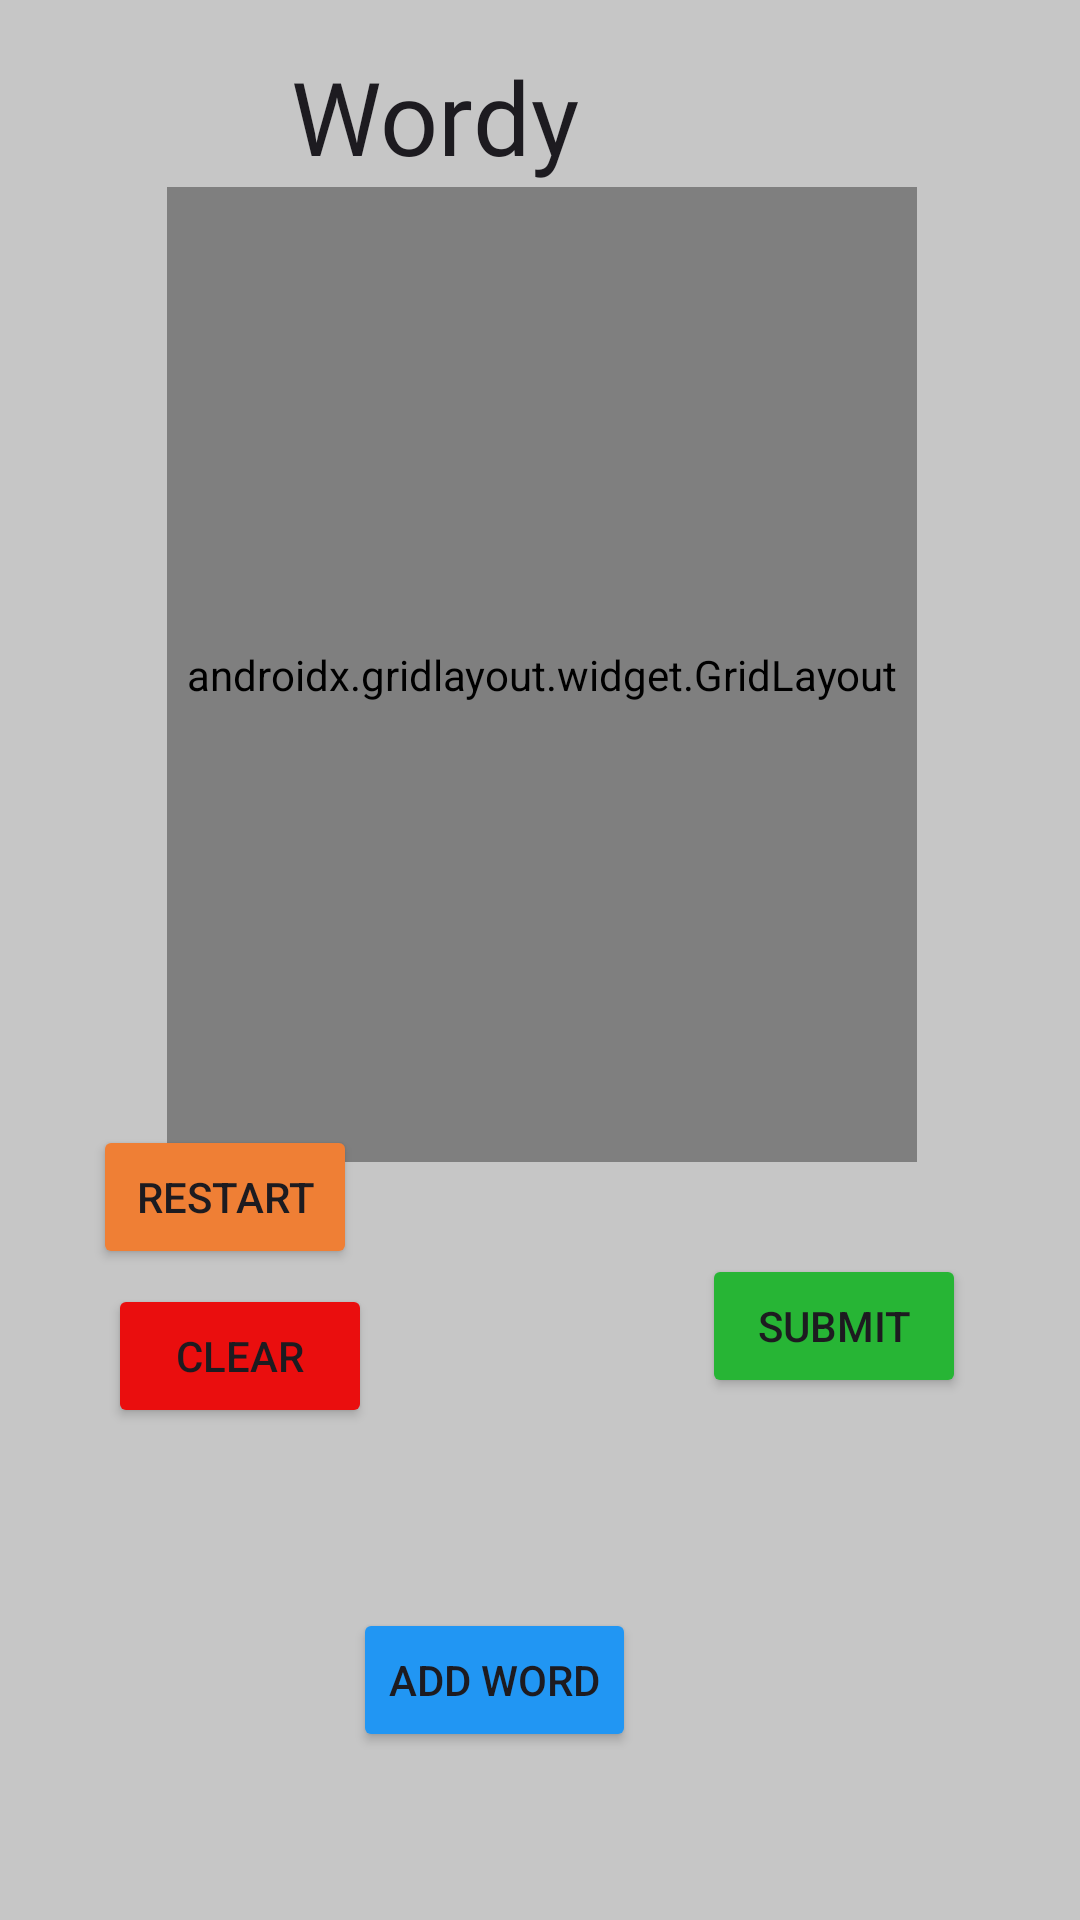

Layout XML and referenced resources for this Android screen:
<!-- AndroidManifest.xml: application theme Theme.HarveyWordy -->
<!-- res/layout/activity_main.xml -->
<?xml version="1.0" encoding="utf-8"?>
<androidx.constraintlayout.widget.ConstraintLayout xmlns:android="http://schemas.android.com/apk/res/android"
    xmlns:app="http://schemas.android.com/apk/res-auto"
    xmlns:tools="http://schemas.android.com/tools"
    android:layout_width="match_parent"
    android:layout_height="match_parent"
    android:background="#C6C6C6"
    tools:context=".MainActivity">

    <Button
        android:id="@+id/addWordButton"
        android:layout_width="wrap_content"
        android:layout_height="wrap_content"
        android:layout_marginEnd="148dp"
        android:layout_marginBottom="56dp"
        android:backgroundTint="#2196F3"
        android:text="Add Word"
        app:layout_constraintBottom_toBottomOf="parent"
        app:layout_constraintEnd_toEndOf="parent" />

    <TextView
        android:id="@+id/textView2"
        android:layout_width="wrap_content"
        android:layout_height="wrap_content"
        android:layout_marginStart="97dp"
        android:layout_marginTop="16dp"
        android:fontFamily="@font/diplomata"
        android:text="Wordy"
        android:textAppearance="@style/TextAppearance.AppCompat.Large"
        android:textSize="34sp"
        app:layout_constraintStart_toStartOf="parent"
        app:layout_constraintTop_toTopOf="parent" />

    <androidx.gridlayout.widget.GridLayout
        android:id="@+id/gridLayout"
        android:layout_width="250dp"
        android:layout_height="325dp"
        android:layout_marginStart="1dp"
        android:layout_marginTop="1dp"
        app:columnCount="5"
        app:layout_constraintEnd_toEndOf="parent"
        app:layout_constraintHorizontal_bias="0.5"
        app:layout_constraintStart_toStartOf="parent"
        app:layout_constraintTop_toBottomOf="@+id/textView2"
        app:rowCount="6">

        <EditText style="@style/letterInput" />

        <EditText style="@style/letterInput" />

        <EditText style="@style/letterInput" />

        <EditText style="@style/letterInput" />

        <EditText style="@style/letterInput" />

        <EditText style="@style/letterInput" />

        <EditText style="@style/letterInput" />

        <EditText style="@style/letterInput" />

        <EditText style="@style/letterInput" />

        <EditText style="@style/letterInput" />

        <EditText style="@style/letterInput" />

        <EditText style="@style/letterInput" />

        <EditText style="@style/letterInput" />

        <EditText style="@style/letterInput" />

        <EditText style="@style/letterInput" />

        <EditText style="@style/letterInput" />

        <EditText style="@style/letterInput" />

        <EditText style="@style/letterInput" />

        <EditText style="@style/letterInput" />

        <EditText style="@style/letterInput" />

        <EditText style="@style/letterInput" />

        <EditText style="@style/letterInput" />

        <EditText style="@style/letterInput" />

        <EditText style="@style/letterInput" />

        <EditText style="@style/letterInput" />

        <EditText style="@style/letterInput" />

        <EditText style="@style/letterInput" />

        <EditText style="@style/letterInput" />

        <EditText style="@style/letterInput" />

        <EditText style="@style/letterInput" />
    </androidx.gridlayout.widget.GridLayout>

    <Button
        android:id="@+id/submitButton"
        android:layout_width="wrap_content"
        android:layout_height="wrap_content"
        android:layout_marginEnd="38dp"
        android:layout_marginBottom="174dp"
        android:backgroundTint="#27B535"
        android:text="Submit"
        app:layout_constraintBottom_toBottomOf="parent"
        app:layout_constraintEnd_toEndOf="parent" />

    <Button
        android:id="@+id/clearButton"
        android:layout_width="wrap_content"
        android:layout_height="wrap_content"
        android:layout_marginStart="36dp"
        android:layout_marginBottom="164dp"
        android:backgroundTint="#EA0E0E"
        android:text="Clear"
        app:layout_constraintBottom_toBottomOf="parent"
        app:layout_constraintStart_toStartOf="parent" />

    <Button
        android:id="@+id/restartButton"
        android:layout_width="wrap_content"
        android:layout_height="wrap_content"
        android:layout_marginStart="31dp"
        android:layout_marginBottom="5dp"
        android:backgroundTint="#EF7F35"
        android:text="Restart"
        app:layout_constraintBottom_toTopOf="@+id/clearButton"
        app:layout_constraintStart_toStartOf="parent" />

</androidx.constraintlayout.widget.ConstraintLayout>
<!-- resources referenced by this layout -->
<resources>
  <style name="letterInput">
          <item name="android:layout_height">wrap_content</item>
          <item name="android:layout_width">50dp</item>
          <item name="android:ems">10</item>
          <item name="android:inputType">text</item>
          <item name="android:gravity">center</item>
          <item name="android:maxLength">1</item>
  
      </style>
  <style name="Theme.HarveyWordy" parent="Base.Theme.HarveyWordy" />
  <style name="Base.Theme.HarveyWordy" parent="Theme.Material3.DayNight.NoActionBar">
          
          
      </style>
</resources>
